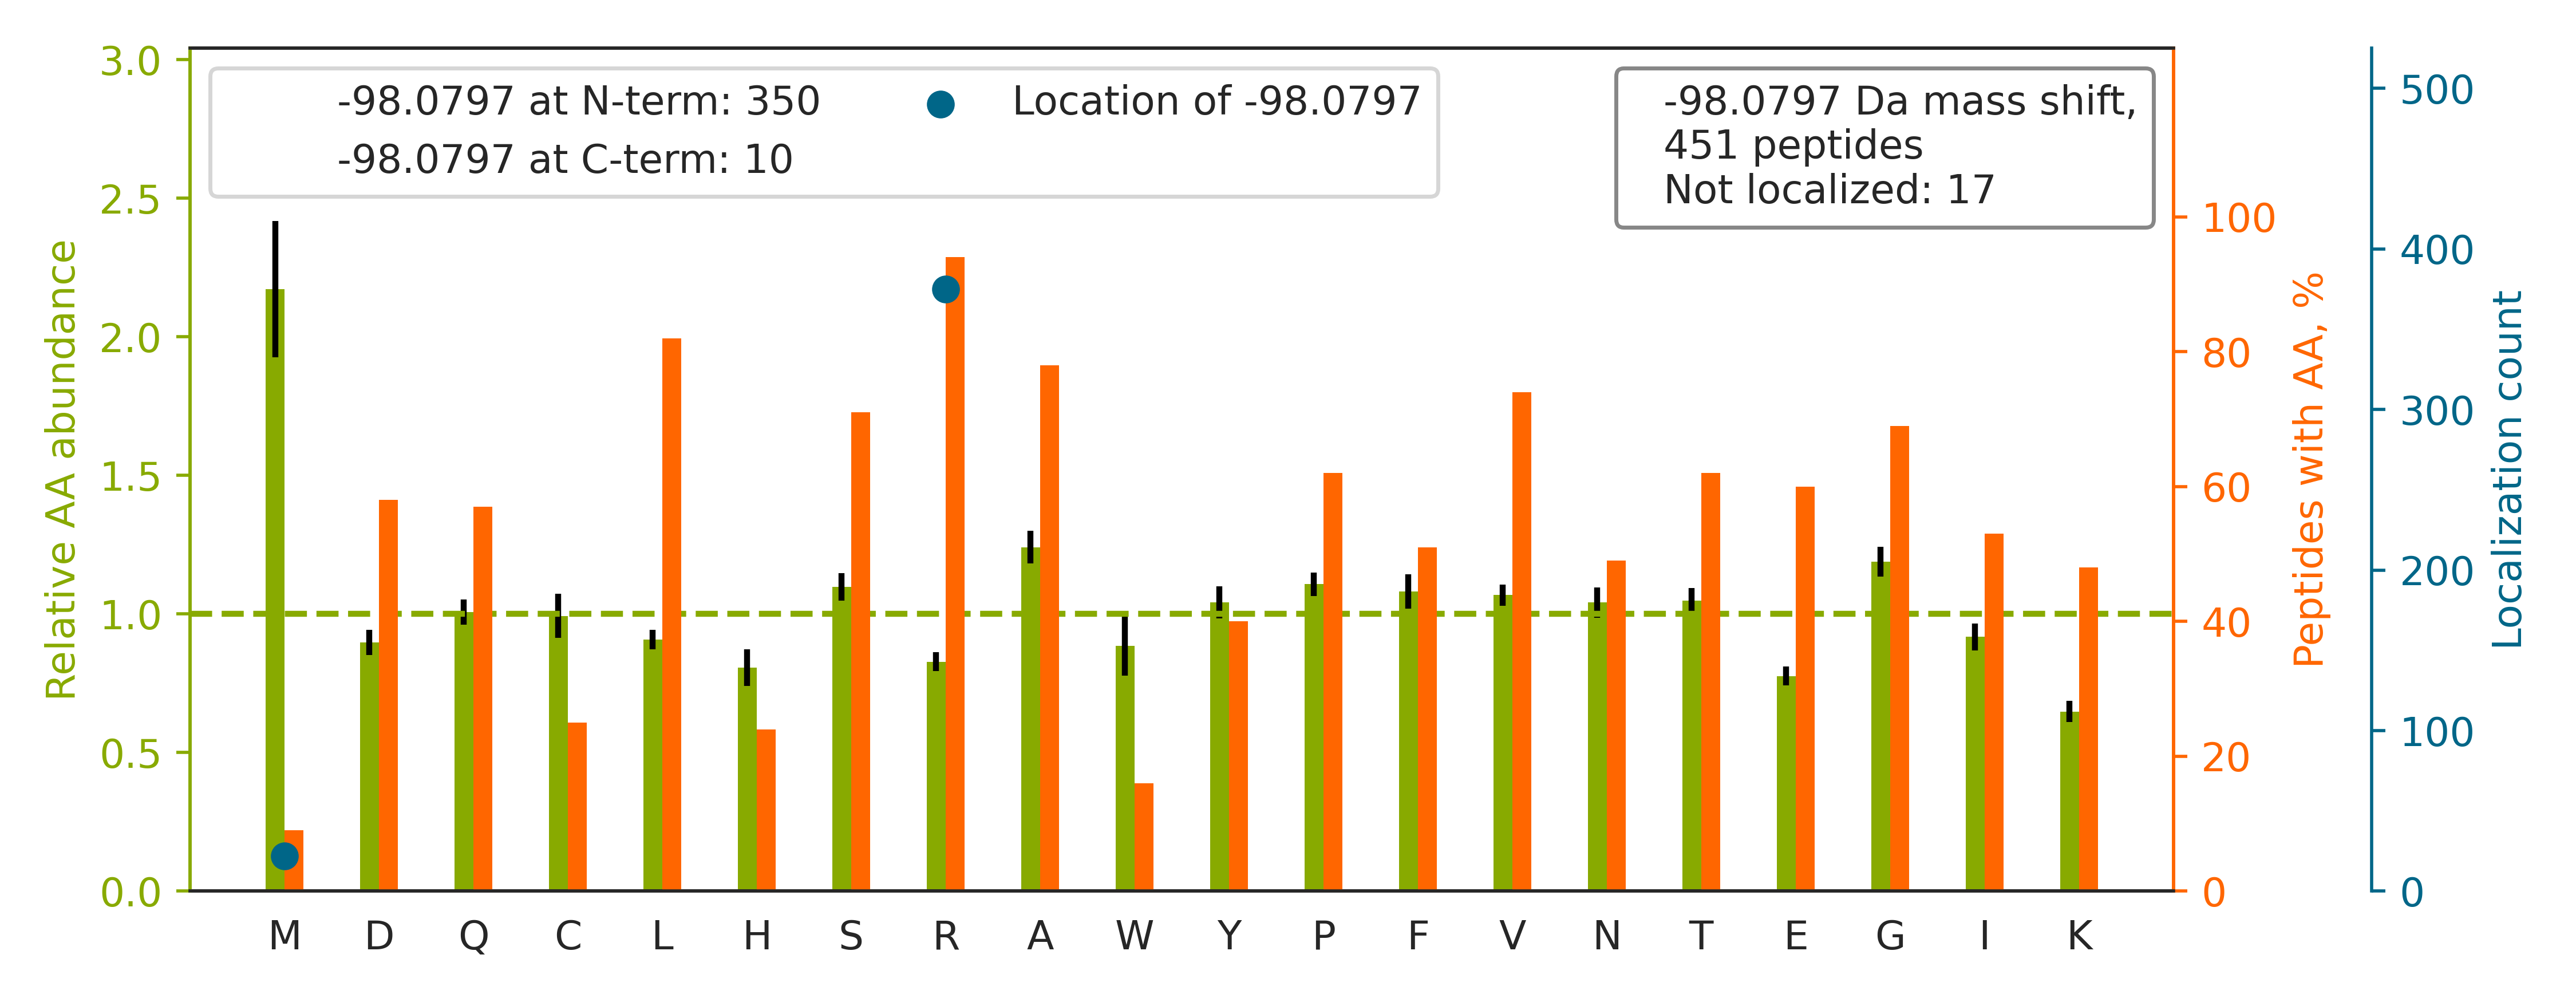

The file beside this chart, header and first rows:
top isoform	localization score	spectrum
R.R[-98]FSFSGNTLVSSSADPEGHFETPIWIER.V	1.0	52CPTAC_COprospective_W_VU_20160223_11CO…
-.RYVASYLLAALGGNSSPSAK.-		90CPTAC_COprospective_W_VU_20160728_11CO…
K.R[-98]DIVFLVDGSSALGLANFNAIR.D	1.0	37CPTAC_COprospective_W_VU_20150904_16CO…
K.R[-98]DVVFLIDGSQSAGPEFQYVR.T	1.0	60CPTAC_COprospective_W_VU_20160311_27CO…
R.R[-98]LAPITSDPTEATAVGAVEASFK.C	1.0	02CPTAC_COprospective_W_VU_20150624_01CO…
R.R[-98]QVEDLQATFSSIHSFQDLSSSILAQSR.E	1	28CPTAC_COprospective_W_VU_20150810_05CO…
K.R[-98]YNVYGYTGQGVFSNVVR.A	1.0	32CPTAC_COprospective_W_VU_20150818_20CO…
K.R[-98]GTGGVDTAATGGVFDISNLDR.L	1	49CPTAC_COprospective_W_VU_20151222_11CO…
-.R[-98]LFVSDGVPGCLPVLAAAGR.-	1.0	65CPTAC_COprospective_W_VU_20160322_05CO…
R.RTM[-98]GYQDFADVVCYTQK.A	0.06494	88CPTAC_COprospective_W_VU_20160705_11CO…
R.R[-98]SSFLQVFNNSPDESSYYR.H	1.0	14CPTAC_COprospective_W_VU_20151030_06CO…
-.GR[-98]LVAVGLLGIALALLGER.-	1	39CPTAC_COprospective_W_VU_20150909_09CO…
K.R[-98]TPNNVVSTPAPSPDASQLASSLSSQK.E	1.0	50CPTAC_COprospective_W_VU_20151222_05CO…
R.R[-98]TVNTFSQSVSSLFGEDNVR.A	1.0	28CPTAC_COprospective_W_VU_20150810_05CO…
R.VTASDPLDTLGSEGALSPGGVASLLR.L		88CPTAC_COprospective_W_VU_20160705_11CO…
R.R[-98]APSVANVGSHCDLSLK.I	1.0	41CPTAC_COprospective_W_VU_20151124_21CO…
R.R[-98]LVTLISQQATLLASNEAFK.K	1.0	32CPTAC_COprospective_W_VU_20150818_20CO…
R.R[-98]SGTISTSAAAAAAALEASNASSYLTSASSLAR…	1.0	05CPTAC_COprospective_W_VU_20150915_05CO…
R.R[-98]LSQEQVDNFTLDINTAYAR.L	1.0	76CPTAC_COprospective_W_VU_20160502_11CO…
R.R[-98]PCFSALEVDETYVPK.E	1.0	31CPTAC_COprospective_W_VU_20150810_11CO…
R.R[-98]GYQLSDVDGVTCEDIDECALPTGGHICSYR.C	1.0	75CPTAC_COprospective_W_VU_20160502_11CO…
K.R[-98]INVLPLGSGAIAGNPLGVDR.E	1.0	27CPTAC_COprospective_W_VU_20150810_22CO…
R.R[-98]FVQEVVQSQQVAVGR.Q	1	03CPTAC_COprospective_W_VU_20150624_05CO…
K.R[-98]CEAFGWHAIIVDGHSVEELCK.A	1.0	50CPTAC_COprospective_W_VU_20151222_05CO…
R.R[-98]LGELVVGPYDNTVVLEELR.A	1	73CPTAC_COprospective_W_VU_20160422_11CO…
K.R[-98]IQSIPLVIGQFLEAVDQNTAIVGSTTGSNYYV…	1.0	15CPTAC_COprospective_W_VU_20151102_09CO…
R.RMDGGSGGLGSGDNAPTTEALFVALGAGVTALSHPLLY…		26CPTAC_COprospective_W_VU_20150810_05CO…
R.R[-98]SCQTALVEILDVIVR.S	1.0	37CPTAC_COprospective_W_VU_20150904_16CO…
K.R[-98]QIQAAYSILSEVQQAVSQGSSDSQILDLSNR.…	1.0	39CPTAC_COprospective_W_VU_20150909_09CO…
R.KDGNASGTTLLEALDCILPPTR[-98]PTDKPLR.L	1.0	84CPTAC_COprospective_W_VU_20160916_05CO…
R.R[-98]QGVQVQVSTSNISSLEGAR.G	1	36CPTAC_COprospective_W_VU_20150824_11CO…
K.R[-98]NQDLAPNSAEQASILSLVTK.I	1.0	66CPTAC_COprospective_W_VU_20160323_11CO…
R.GR[-98]QAGVCFGDSGSPLVCNGLIHGIASFVR.G	1.0	62CPTAC_COprospective_W_VU_20160311_05CO…
R.R[-98]WVYPLTPEANFTDSTTQSCTHSR.H	1.0	17CPTAC_COprospective_W_VU_20150807_09CO…
R.R[-98]TFGGAPGFPLGSPLSSPVFPR.A	1.0	53CPTAC_COprospective_W_VU_20160226_11CO…
R.R[-98]TVPPAVTGITFLSGGQSEEEASINLNAINK.C	1.0	67CPTAC_COprospective_W_VU_20160324_16CO…
K.R[-98]ALLENMEGLFLAVDEIVDGGVILESDPQQVVH…	0.5598	37CPTAC_COprospective_W_VU_20150904_16CO…
K.R[-98]GWVLGPNNYYSFASQQQKPEDTTIPSTELAK.…	1.0	86CPTAC_COprospective_W_VU_20160628_11CO…
R.R[-98]LQQQQRPEDAEDGAEGGGK.R	1	56CPTAC_COprospective_W_VU_20160303_01CO…
R.R[-98]QAPSIATIGSTCDLNLK.I	1.0	55CPTAC_COprospective_W_VU_20160630_11CO…
R.R[-98]NFEATLGWLQEHACSR.T	1.0	73CPTAC_COprospective_W_VU_20160422_11CO…
K.R[-98]NIGVVVVGFPATPIIESR.A	1	72CPTAC_COprospective_W_VU_20160422_05CO…
K.R[-98]IGVFSYGSGLAATLYSLK.V	1.0	72CPTAC_COprospective_W_VU_20160422_05CO…
K.R[-98]STAPSAAASASASAAASSPAGGGAEALELLEH…	1.0	17CPTAC_COprospective_W_VU_20150807_09CO…
K.R[-98]APSTWLTAYVVK.V	1.0	65CPTAC_COprospective_W_VU_20160322_05CO…
R.R[-98]AVPLALALISVSNPR.L	1.0	58CPTAC_COprospective_W_VU_20160318_11CO…
R.R[-98]DNYVPEVSALDQEIIEVDPDTK.E	1.0	54CPTAC_COprospective_W_VU_20160226_01CO…
R.R[-98]SVLDAAQIVGLNCLR.L	1.0	84CPTAC_COprospective_W_VU_20160916_05CO…
R.R[-98]AAAYNLVQHGITNLCVIGGDGSLTGANIFR.S	1	36CPTAC_COprospective_W_VU_20150824_11CO…
K.R[-98]GFAFVTFDDHDSVDK.I	1.0	58CPTAC_COprospective_W_VU_20160318_11CO…
R.R[-98]ICVQNSTFSATWNR.E	1.0	15CPTAC_COprospective_W_VU_20151102_09CO…
K.R[-98]WVDPNSPVLLEDPVLCALAK.K	1.0	03CPTAC_COprospective_W_VU_20150624_05CO…
K.R[-98]ATVAPEDVSEVIFGHVLAAGCGQNPVR.Q	1	56CPTAC_COprospective_W_VU_20160303_01CO…
K.R[-98]VLALSVETDYTFPLAEK.V	1.0	66CPTAC_COprospective_W_VU_20160323_11CO…
K.R[-98]GTGGVDTAAVGGVFDVSNADR.L	1	15CPTAC_COprospective_W_VU_20151102_09CO…
K.R[-98]VLLPTRPAPPTVEQILEDVR.G	0.9981	03CPTAC_COprospective_W_VU_20150624_05CO…
K.R[-98]TGPAATTLPDGAAAESLVESSEVAVIGFFK.D	1.0	17CPTAC_COprospective_W_VU_20150807_09CO…
R.KAVEDYFCFCYGK.A		13CPTAC_COprospective_W_VU_20151030_06CO…
K.R[-98]QVLLSAAEAAEVILR.V	1.0	89CPTAC_COprospective_W_VU_20160707_11CO…
R.R[-98]SPFLQVFNNSPDESSYYR.H	1	71CPTAC_COprospective_W_VU_20160414_14CO…
... 391 more rows
